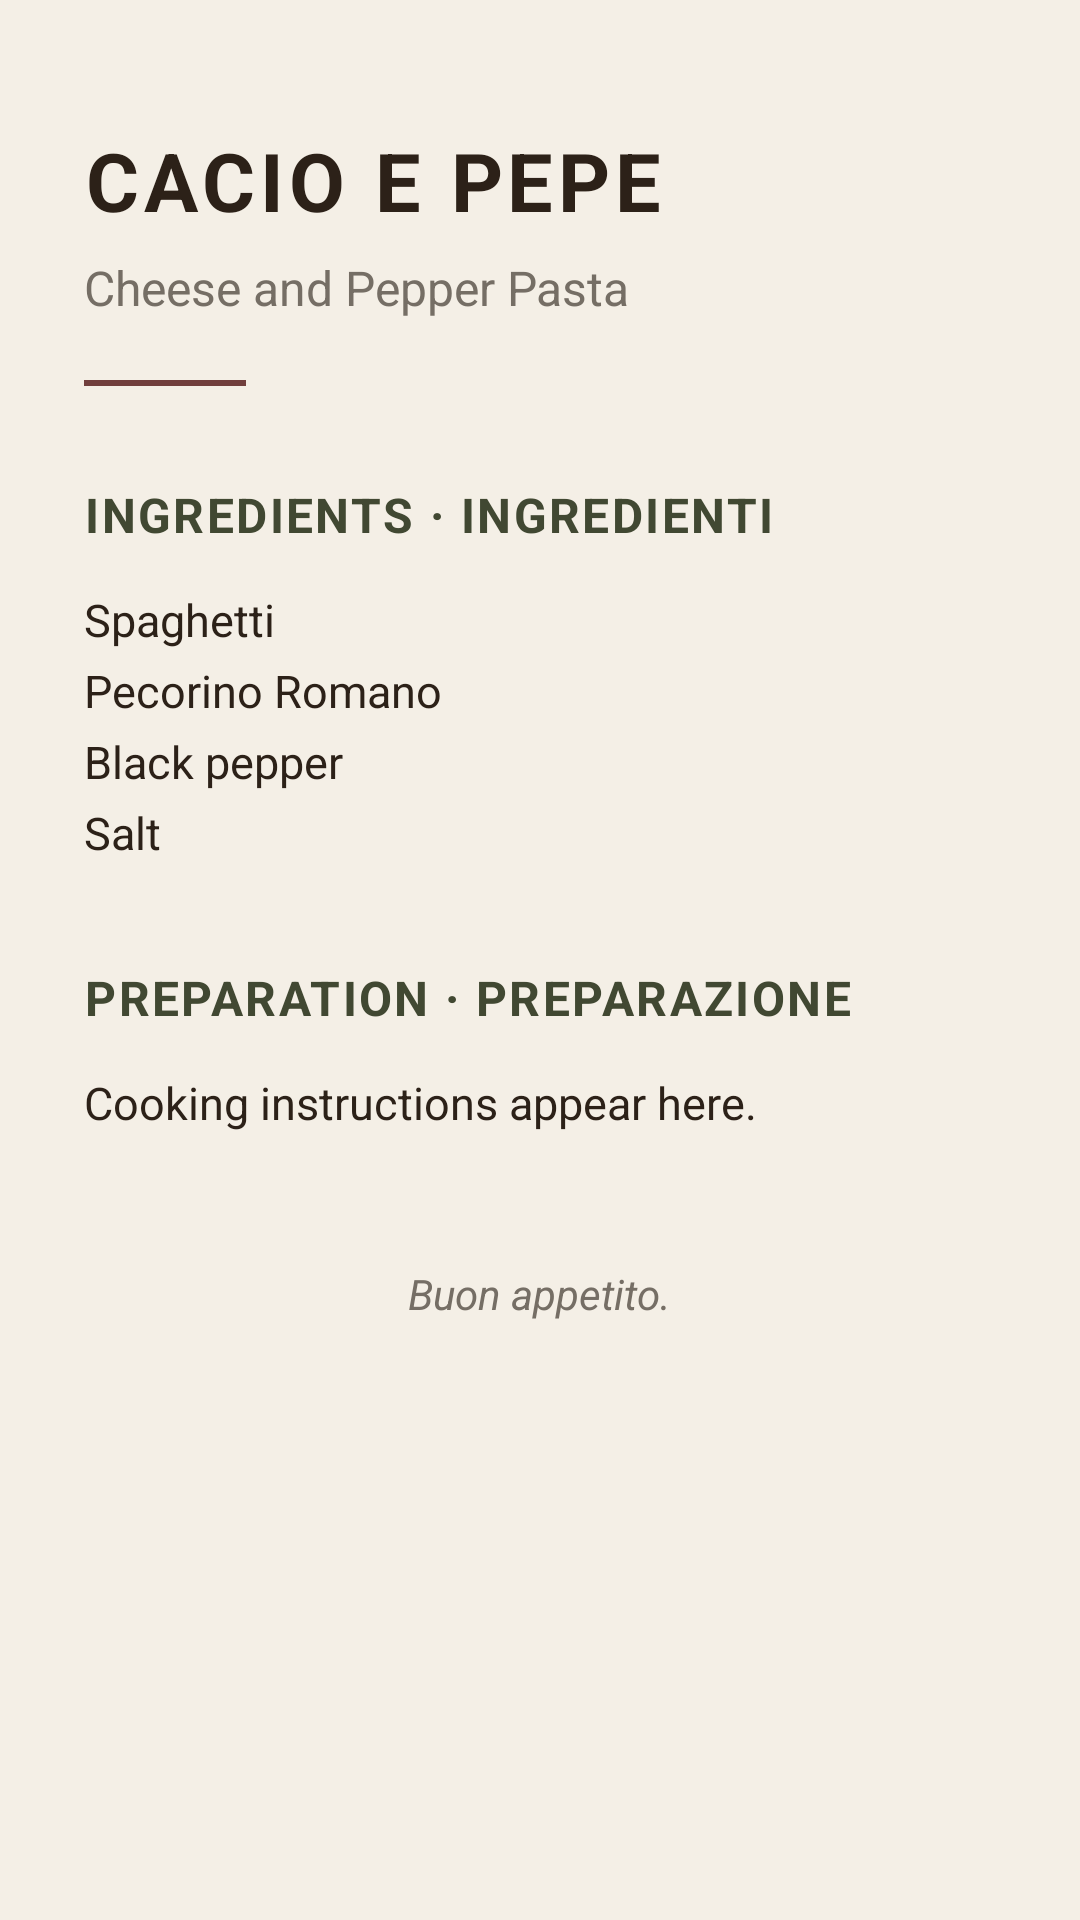

Android layout source for this screen:
<!-- AndroidManifest.xml: application theme Theme.LaDispensa -->
<!-- res/layout/activity_recipe_detail.xml -->
<?xml version="1.0" encoding="utf-8"?>
<ScrollView xmlns:android="http://schemas.android.com/apk/res/android"
    android:layout_width="match_parent"
    android:layout_height="match_parent"
    android:background="@color/cream"
    android:fillViewport="true">

    <LinearLayout
        android:layout_width="match_parent"
        android:layout_height="wrap_content"
        android:orientation="vertical"
        android:paddingStart="28dp"
        android:paddingTop="42dp"
        android:paddingEnd="28dp"
        android:paddingBottom="42dp">

        <TextView
            android:id="@+id/textDetailItalianName"
            android:layout_width="match_parent"
            android:layout_height="wrap_content"
            android:text="CACIO E PEPE"
            android:textColor="@color/espresso"
            android:textSize="27sp"
            android:textStyle="bold"
            android:letterSpacing="0.06" />

        <TextView
            android:id="@+id/textDetailEnglishName"
            android:layout_width="match_parent"
            android:layout_height="wrap_content"
            android:layout_marginTop="7dp"
            android:text="Cheese and Pepper Pasta"
            android:textColor="@color/stone"
            android:textSize="16sp" />

        <View
            android:layout_width="54dp"
            android:layout_height="2dp"
            android:layout_marginTop="20dp"
            android:background="@color/wine" />

        <TextView
            android:layout_width="wrap_content"
            android:layout_height="wrap_content"
            android:layout_marginTop="32dp"
            android:text="INGREDIENTS · INGREDIENTI"
            android:textColor="@color/deep_olive"
            android:textSize="16sp"
            android:textStyle="bold"
            android:letterSpacing="0.05" />

        <TextView
            android:id="@+id/textDetailIngredients"
            android:layout_width="match_parent"
            android:layout_height="wrap_content"
            android:layout_marginTop="14dp"
            android:lineSpacingExtra="6dp"
            android:text="Spaghetti&#10;Pecorino Romano&#10;Black pepper&#10;Salt"
            android:textColor="@color/espresso"
            android:textSize="15sp" />

        <TextView
            android:layout_width="wrap_content"
            android:layout_height="wrap_content"
            android:layout_marginTop="34dp"
            android:text="PREPARATION · PREPARAZIONE"
            android:textColor="@color/deep_olive"
            android:textSize="16sp"
            android:textStyle="bold"
            android:letterSpacing="0.05" />

        <TextView
            android:id="@+id/textDetailInstructions"
            android:layout_width="match_parent"
            android:layout_height="wrap_content"
            android:layout_marginTop="14dp"
            android:lineSpacingExtra="6dp"
            android:text="Cooking instructions appear here."
            android:textColor="@color/espresso"
            android:textSize="15sp" />

        <TextView
            android:layout_width="wrap_content"
            android:layout_height="wrap_content"
            android:layout_gravity="center_horizontal"
            android:layout_marginTop="44dp"
            android:text="Buon appetito."
            android:textColor="@color/stone"
            android:textSize="14sp"
            android:textStyle="italic" />

    </LinearLayout>

</ScrollView>
<!-- resources referenced by this layout -->
<resources>
  <color name="cream">#F4EFE6</color>
  <color name="deep_olive">#414832</color>
  <color name="espresso">#2C2118</color>
  <color name="stone">#756E65</color>
  <color name="wine">#713F3D</color>
  <style name="Theme.LaDispensa" parent="Base.Theme.LaDispensa" />
  <style name="Base.Theme.LaDispensa" parent="Theme.Material3.DayNight.NoActionBar">
          
          
      </style>
</resources>
